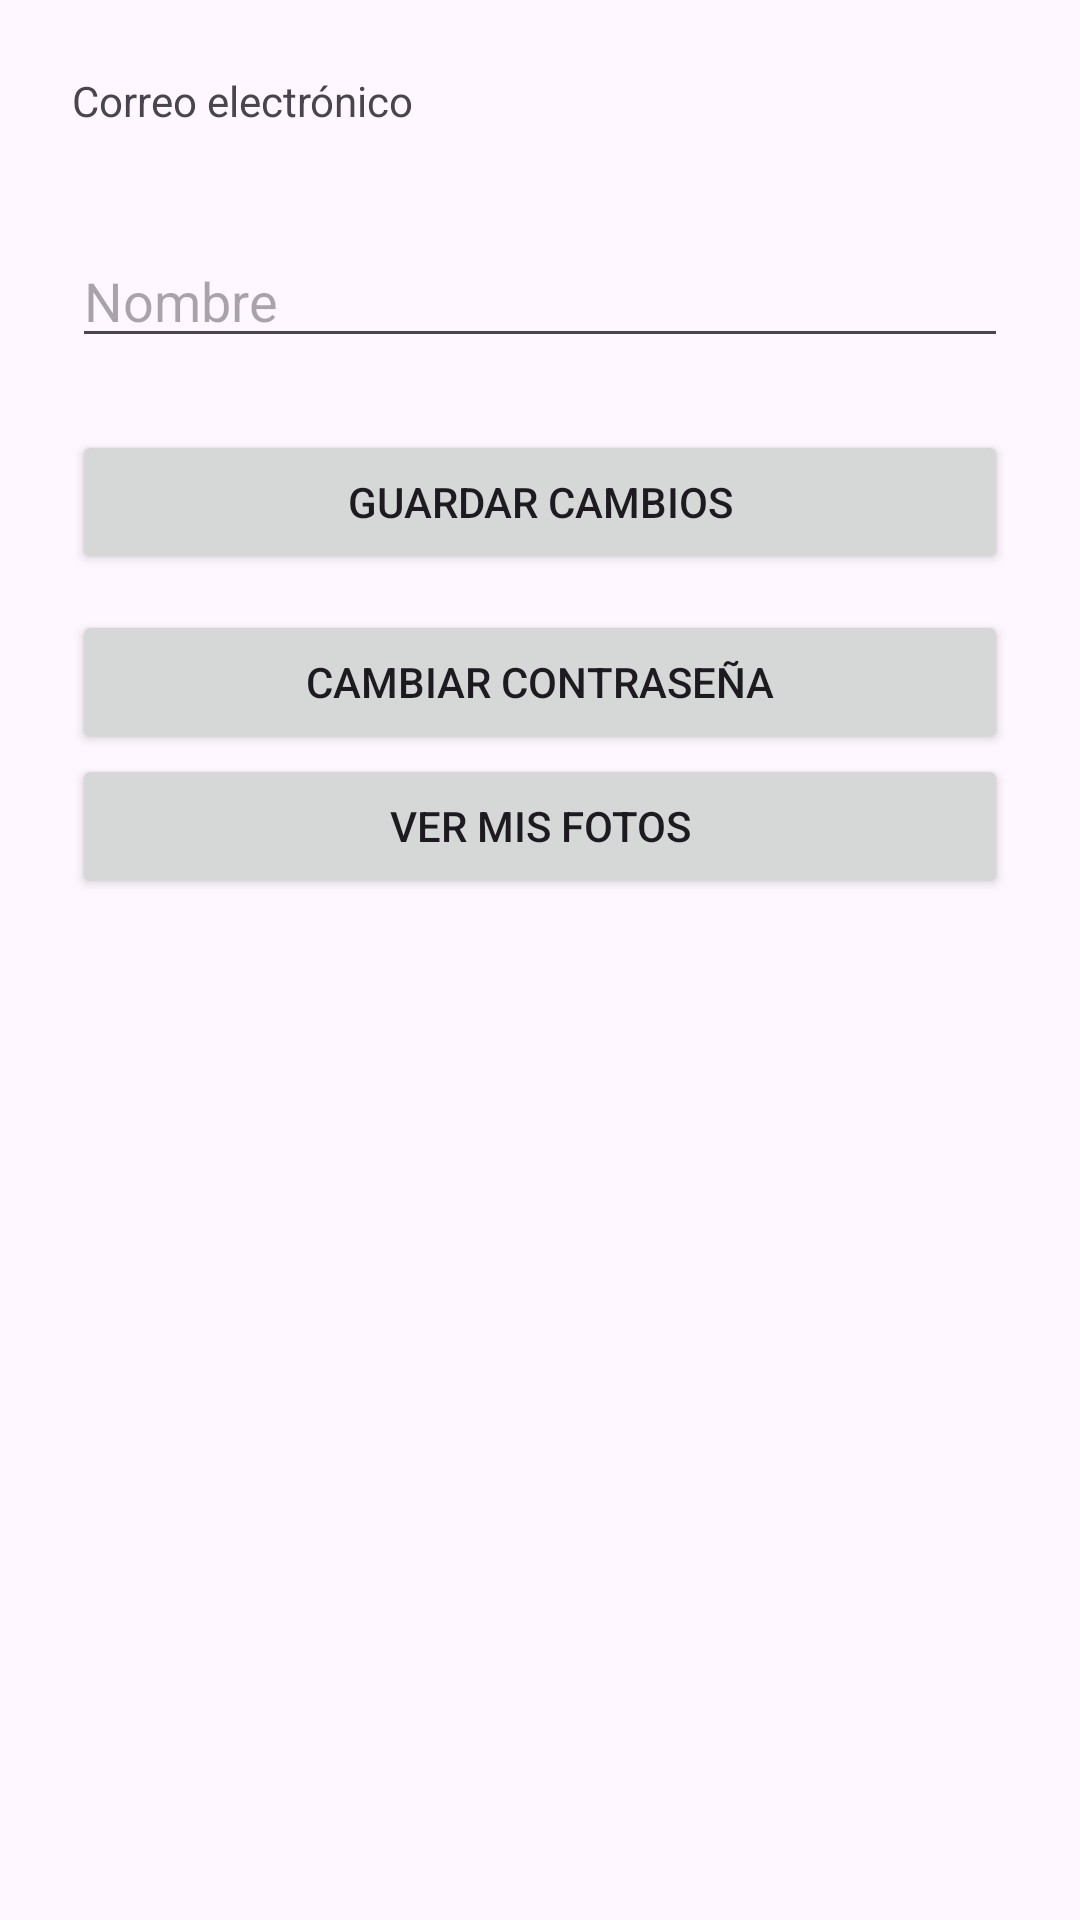

Produce the Android XML layout that renders to this screen, including the resource entries it uses.
<!-- AndroidManifest.xml: application theme Theme.Rally_Fotografía -->
<!-- res/layout/activity_perfil_participante.xml -->
<?xml version="1.0" encoding="utf-8"?>
<ScrollView xmlns:android="http://schemas.android.com/apk/res/android"
    android:layout_width="match_parent"
    android:layout_height="match_parent"
    android:padding="24dp">

    <LinearLayout
        android:orientation="vertical"
        android:layout_width="match_parent"
        android:layout_height="wrap_content">

        <TextView
            android:text="Correo electrónico"
            android:layout_width="wrap_content"
            android:layout_height="wrap_content" />

        <TextView
            android:id="@+id/textEmail"
            android:layout_width="match_parent"
            android:layout_height="wrap_content"
            android:textStyle="bold"
            android:layout_marginBottom="16dp" />

        <EditText
            android:id="@+id/etNombre"
            android:hint="Nombre"
            android:layout_width="match_parent"
            android:layout_height="wrap_content" />

        <Button
            android:id="@+id/btnGuardar"
            android:text="Guardar cambios"
            android:layout_width="match_parent"
            android:layout_height="wrap_content"
            android:layout_marginTop="24dp" />

        <Button
            android:id="@+id/btnCambiarContrasena"
            android:text="Cambiar contraseña"
            android:layout_width="match_parent"
            android:layout_height="wrap_content"
            android:layout_marginTop="12dp" />

        <Button
            android:id="@+id/btnVerGaleria"
            android:layout_width="match_parent"
            android:layout_height="wrap_content"
            android:text="Ver mis fotos"/>
    </LinearLayout>
</ScrollView>
<!-- resources referenced by this layout -->
<resources>
  <style name="Theme.Rally_Fotografía" parent="Base.Theme.Rally_Fotografía" />
  <style name="Base.Theme.Rally_Fotografía" parent="Theme.Material3.DayNight.NoActionBar">
          
          
      </style>
</resources>
